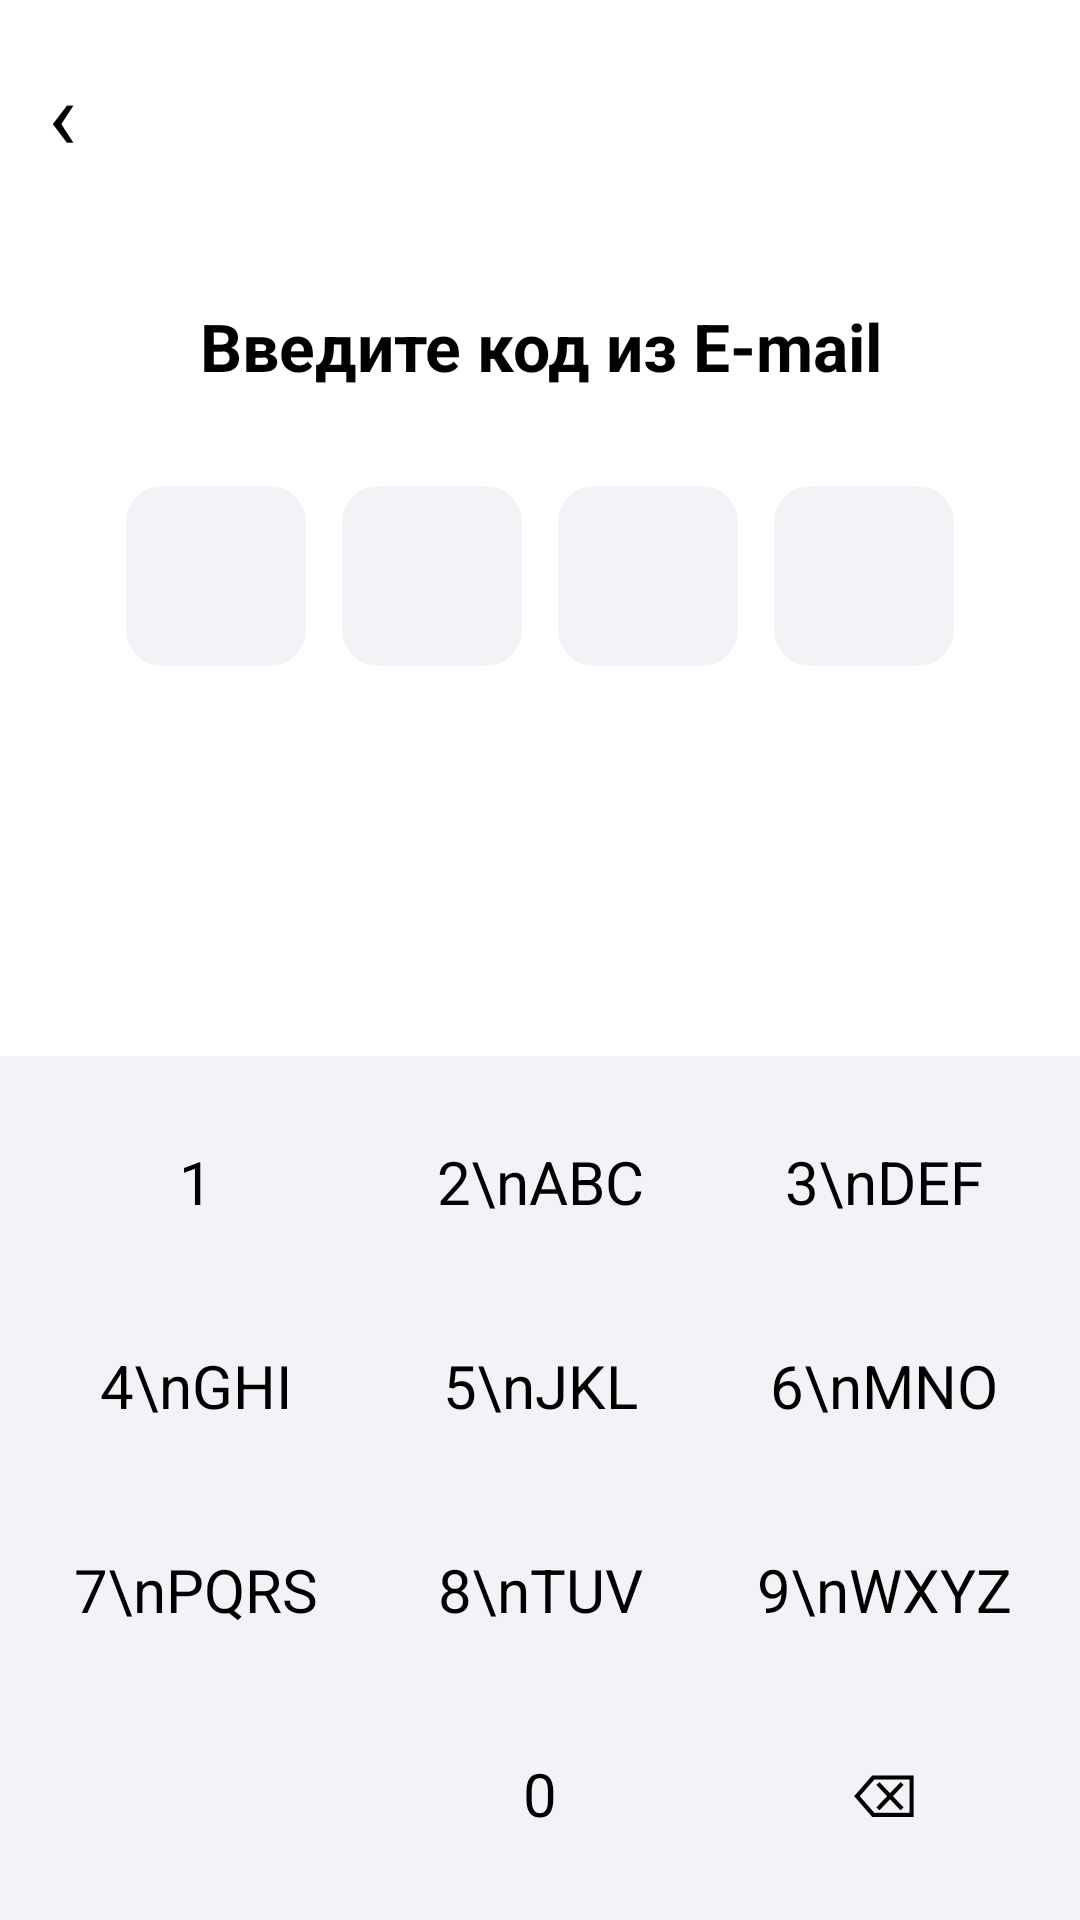

Write the Android layout XML for this screen, with the resource values it uses.
<!-- AndroidManifest.xml: application theme Theme.PR23 -->
<!-- res/layout/activity_code.xml -->
<?xml version="1.0" encoding="utf-8"?>
<LinearLayout xmlns:android="http://schemas.android.com/apk/res/android"
    android:layout_width="match_parent"
    android:layout_height="match_parent"
    android:orientation="vertical"
    android:background="#FFFFFF">

    
    <TextView
        android:id="@+id/btn_back"
        android:layout_width="wrap_content"
        android:layout_height="wrap_content"
        android:text="‹"
        android:textSize="32sp"
        android:textColor="#000000"
        android:padding="16dp"/>

    
    <TextView
        android:layout_width="match_parent"
        android:layout_height="0dp"
        android:layout_weight="1"
        android:text="Введите код из E-mail"
        android:textSize="22sp"
        android:textStyle="bold"
        android:textColor="#000000"
        android:gravity="center"/>

    
    <LinearLayout
        android:id="@+id/code_cells"
        android:layout_width="wrap_content"
        android:layout_height="wrap_content"
        android:orientation="horizontal"
        android:layout_gravity="center_horizontal"
        android:gravity="center">

        <TextView android:id="@+id/cell_1"
            android:layout_width="60dp" android:layout_height="60dp"
            android:background="@drawable/bg_code_cell"
            android:gravity="center"
            android:textSize="24sp" android:textColor="#000000"
            android:layout_margin="6dp"/>
        <TextView android:id="@+id/cell_2"
            android:layout_width="60dp" android:layout_height="60dp"
            android:background="@drawable/bg_code_cell"
            android:gravity="center"
            android:textSize="24sp" android:textColor="#000000"
            android:layout_margin="6dp"/>
        <TextView android:id="@+id/cell_3"
            android:layout_width="60dp" android:layout_height="60dp"
            android:background="@drawable/bg_code_cell"
            android:gravity="center"
            android:textSize="24sp" android:textColor="#000000"
            android:layout_margin="6dp"/>
        <TextView android:id="@+id/cell_4"
            android:layout_width="60dp" android:layout_height="60dp"
            android:background="@drawable/bg_code_cell"
            android:gravity="center"
            android:textSize="24sp" android:textColor="#000000"
            android:layout_margin="6dp"/>
    </LinearLayout>

    
    <TextView
        android:id="@+id/tv_timer"
        android:layout_width="match_parent"
        android:layout_height="wrap_content"
        android:gravity="center"
        android:textSize="14sp"
        android:textColor="#939393"
        android:layout_marginTop="16dp"
        android:layout_marginBottom="8dp"/>

    <View
        android:layout_width="match_parent"
        android:layout_height="0dp"
        android:layout_weight="1"/>

    
    <GridLayout
        android:layout_width="match_parent"
        android:layout_height="wrap_content"
        android:columnCount="3"
        android:background="#F2F2F7"
        android:padding="8dp">

        <TextView android:id="@+id/key_1" style="@style/KeyStyle" android:text="1"/>
        <TextView android:id="@+id/key_2" style="@style/KeyStyle" android:text="2\nABC"/>
        <TextView android:id="@+id/key_3" style="@style/KeyStyle" android:text="3\nDEF"/>
        <TextView android:id="@+id/key_4" style="@style/KeyStyle" android:text="4\nGHI"/>
        <TextView android:id="@+id/key_5" style="@style/KeyStyle" android:text="5\nJKL"/>
        <TextView android:id="@+id/key_6" style="@style/KeyStyle" android:text="6\nMNO"/>
        <TextView android:id="@+id/key_7" style="@style/KeyStyle" android:text="7\nPQRS"/>
        <TextView android:id="@+id/key_8" style="@style/KeyStyle" android:text="8\nTUV"/>
        <TextView android:id="@+id/key_9" style="@style/KeyStyle" android:text="9\nWXYZ"/>
        <TextView android:layout_width="0dp" android:layout_height="wrap_content"
            android:layout_columnWeight="1"/>
        <TextView android:id="@+id/key_0" style="@style/KeyStyle" android:text="0"/>
        <TextView android:id="@+id/key_del" style="@style/KeyStyle" android:text="⌫"/>

    </GridLayout>

</LinearLayout>
<!-- resources referenced by this layout -->
<resources>
  <!-- drawable bg_code_cell (drawable) -->
  <?xml version="1.0" encoding="utf-8"?>
  <shape xmlns:android="http://schemas.android.com/apk/res/android"
      android:shape="rectangle">
      <solid android:color="#F2F2F7"/>
      <corners android:radius="12dp"/>
  </shape>
  <style name="KeyStyle">
          <item name="android:layout_width">0dp</item>
          <item name="android:layout_height">60dp</item>
          <item name="android:layout_columnWeight">1</item>
          <item name="android:gravity">center</item>
          <item name="android:textSize">20sp</item>
          <item name="android:textColor">#000000</item>
          <item name="android:background">@drawable/bg_key</item>
          <item name="android:layout_margin">4dp</item>
      </style>
  <style name="Theme.PR23" parent="Base.Theme.PR23" />
  <style name="Base.Theme.PR23" parent="Theme.Material3.DayNight.NoActionBar">
          
          
      </style>
</resources>
